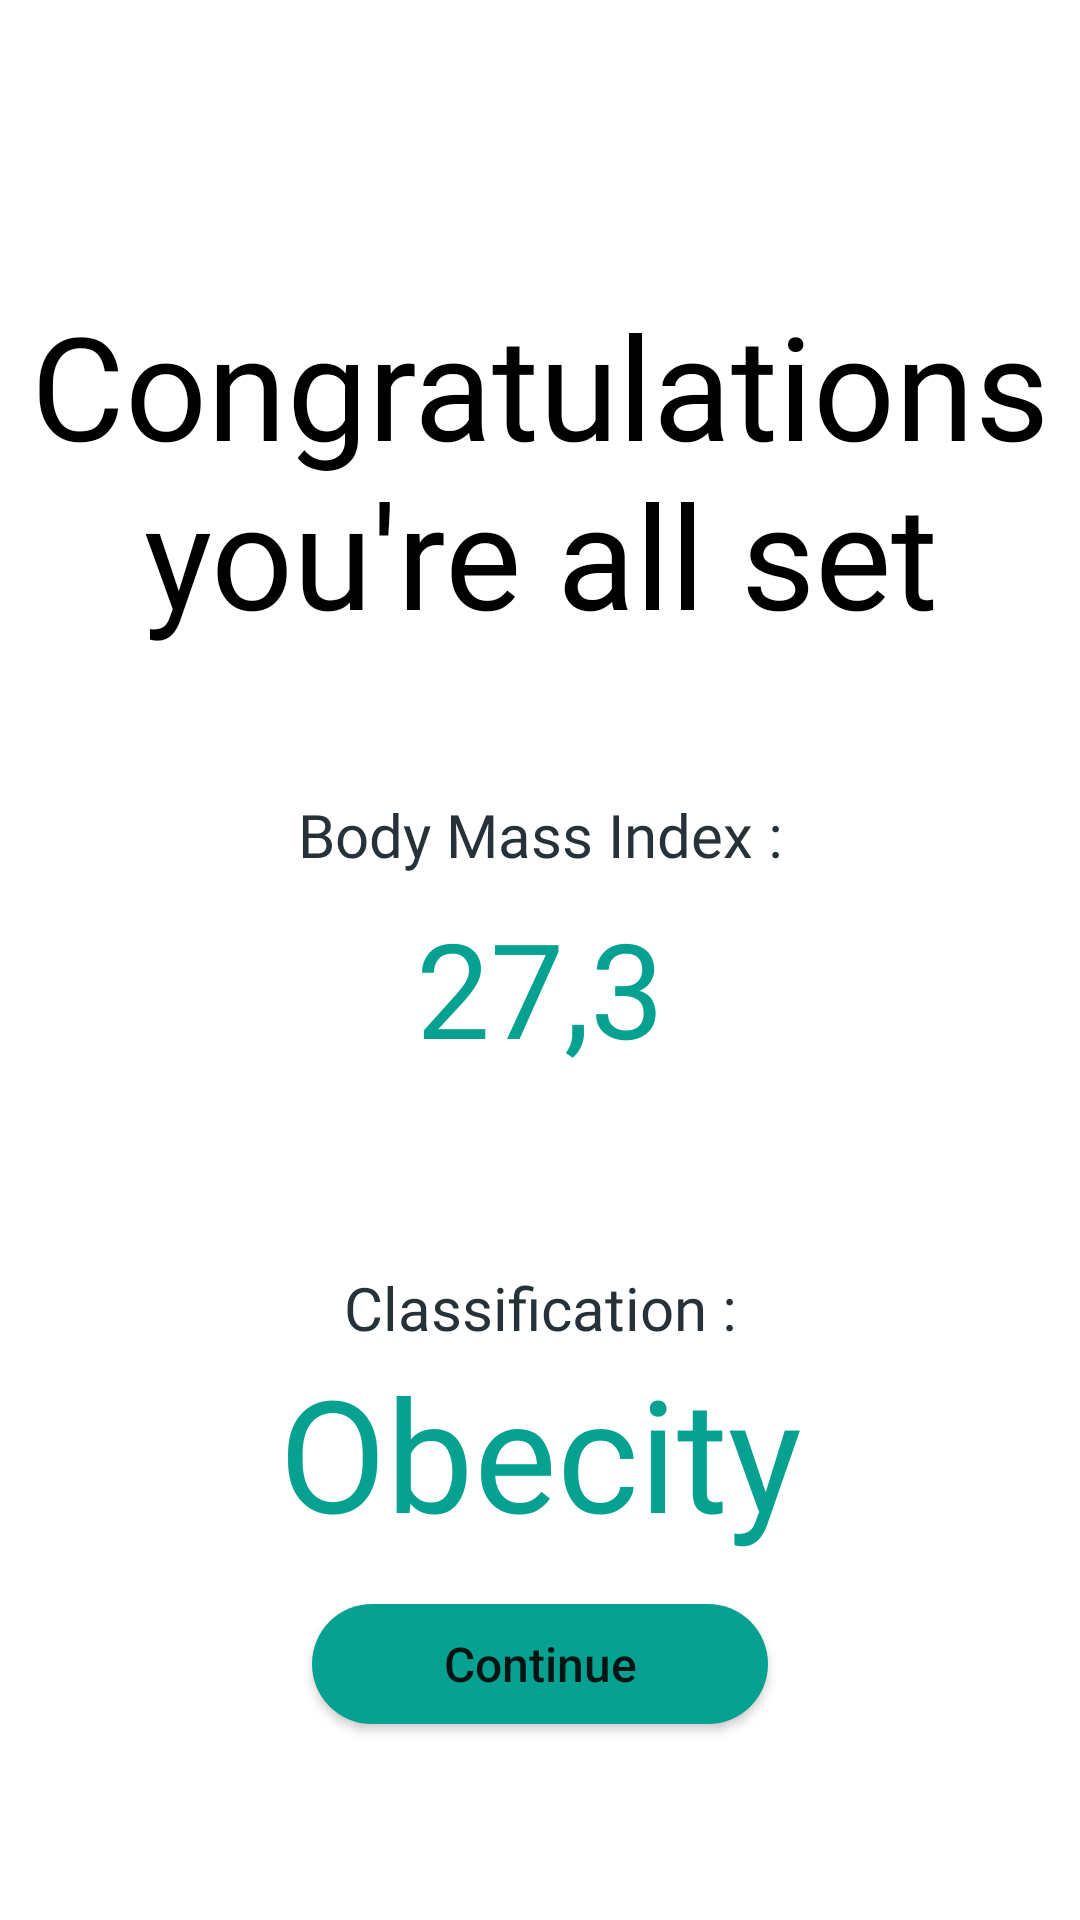

Android layout source for this screen:
<!-- AndroidManifest.xml: application theme Theme.Obuce -->
<!-- res/layout/activity_congratulation.xml -->
<?xml version="1.0" encoding="utf-8"?>
<layout
    xmlns:android="http://schemas.android.com/apk/res/android"
    xmlns:app="http://schemas.android.com/apk/res-auto"
    xmlns:tools="http://schemas.android.com/tools">
    <androidx.constraintlayout.widget.ConstraintLayout
        android:layout_width="match_parent"
        android:layout_height="match_parent"
        android:orientation="vertical"
        android:padding="4dp"
        tools:context=".ui.tab.home.workout.WorkoutCompletedActivity">

        <TextView
            android:id="@+id/textView3"
            android:layout_width="0dp"
            android:layout_height="wrap_content"
            android:layout_marginStart="4dp"
            android:layout_marginEnd="4dp"
            android:fontFamily="@font/ps"
            android:gravity="center_horizontal"
            android:text="Congratulations you're all set"
            android:textColor="@color/black"
            android:textSize="48dp"
            app:layout_constraintBottom_toBottomOf="parent"
            app:layout_constraintEnd_toEndOf="parent"
            app:layout_constraintStart_toStartOf="parent"
            app:layout_constraintTop_toTopOf="parent"
            app:layout_constraintVertical_bias="0.18" />

        <TextView
            android:id="@+id/textView11"
            android:layout_width="match_parent"
            android:layout_height="wrap_content"
            android:layout_marginTop="48dp"
            android:fontFamily="@font/ps"
            android:text="Body Mass Index :"
            android:textAlignment="center"
            android:textColor="@color/dark"
            android:textSize="20sp"
            app:layout_constraintEnd_toEndOf="parent"
            app:layout_constraintStart_toStartOf="parent"
            app:layout_constraintTop_toBottomOf="@+id/textView3" />

        <TextView
            android:id="@+id/tv_bmi"
            android:layout_width="match_parent"
            android:layout_height="wrap_content"
            android:layout_marginTop="8dp"
            android:fontFamily="@font/ps_bold"
            android:text="27,3"
            android:textAlignment="center"
            android:textColor="@color/main"
            android:textSize="44sp"
            app:layout_constraintEnd_toEndOf="parent"
            app:layout_constraintStart_toStartOf="parent"
            app:layout_constraintTop_toBottomOf="@+id/textView11" />

        <TextView
            android:id="@+id/textView12"
            android:layout_width="match_parent"
            android:layout_height="wrap_content"
            android:layout_marginTop="64dp"
            android:fontFamily="@font/ps"
            android:text="Classification :"
            android:textAlignment="center"
            android:textColor="@color/dark"
            android:textSize="20sp"
            app:layout_constraintEnd_toEndOf="parent"
            app:layout_constraintStart_toStartOf="parent"
            app:layout_constraintTop_toBottomOf="@+id/tv_bmi" />

        <TextView
            android:id="@+id/tv_classification"
            android:layout_width="match_parent"
            android:layout_height="wrap_content"
            android:fontFamily="@font/ps_bold"
            android:text="Obecity"
            android:textAlignment="center"
            android:textColor="@color/main"
            android:textSize="52sp"
            app:layout_constraintEnd_toEndOf="parent"
            app:layout_constraintStart_toStartOf="parent"
            app:layout_constraintTop_toBottomOf="@+id/textView12" />

        <Button
            android:id="@+id/btn_continue"
            android:layout_width="match_parent"
            android:layout_height="40dp"
            android:layout_marginHorizontal="100dp"
            android:layout_marginVertical="16dp"
            android:background="@drawable/bg_round_main"
            android:text="Continue"
            android:textAllCaps="false"
            android:textSize="16sp"
            app:layout_constraintBottom_toBottomOf="parent"
            app:layout_constraintEnd_toEndOf="parent"
            app:layout_constraintStart_toStartOf="parent"
            app:layout_constraintTop_toBottomOf="@+id/tv_classification"
            app:layout_constraintVertical_bias="0.0" />


    </androidx.constraintlayout.widget.ConstraintLayout>

</layout>
<!-- resources referenced by this layout -->
<resources>
  <color name="black">#FF000000</color>
  <color name="dark">#263238</color>
  <color name="main">#06A191</color>
  <!-- drawable bg_round_main (drawable) -->
  <?xml version="1.0" encoding="utf-8"?>
  <shape xmlns:android="http://schemas.android.com/apk/res/android" android:shape="rectangle">
      <solid android:color="@color/main"/>
      <corners android:radius="20dp"/>
  </shape>
  <style name="Theme.Obuce" parent="Theme.MaterialComponents.DayNight.NoActionBar">
          
          <item name="colorPrimary">@color/main</item>
          <item name="colorPrimaryVariant">@color/main</item>
          <item name="colorOnPrimary">@color/white</item>
          
          <item name="colorSecondary">@color/teal_200</item>
          <item name="colorSecondaryVariant">@color/teal_700</item>
          <item name="colorOnSecondary">@color/black</item>
          
          <item name="android:statusBarColor" tools:targetApi="l">?attr/colorPrimaryVariant</item>
          
      </style>
  <color name="white">#FFFFFFFF</color>
  <color name="teal_200">#FF03DAC5</color>
  <color name="teal_700">#FF018786</color>
</resources>
